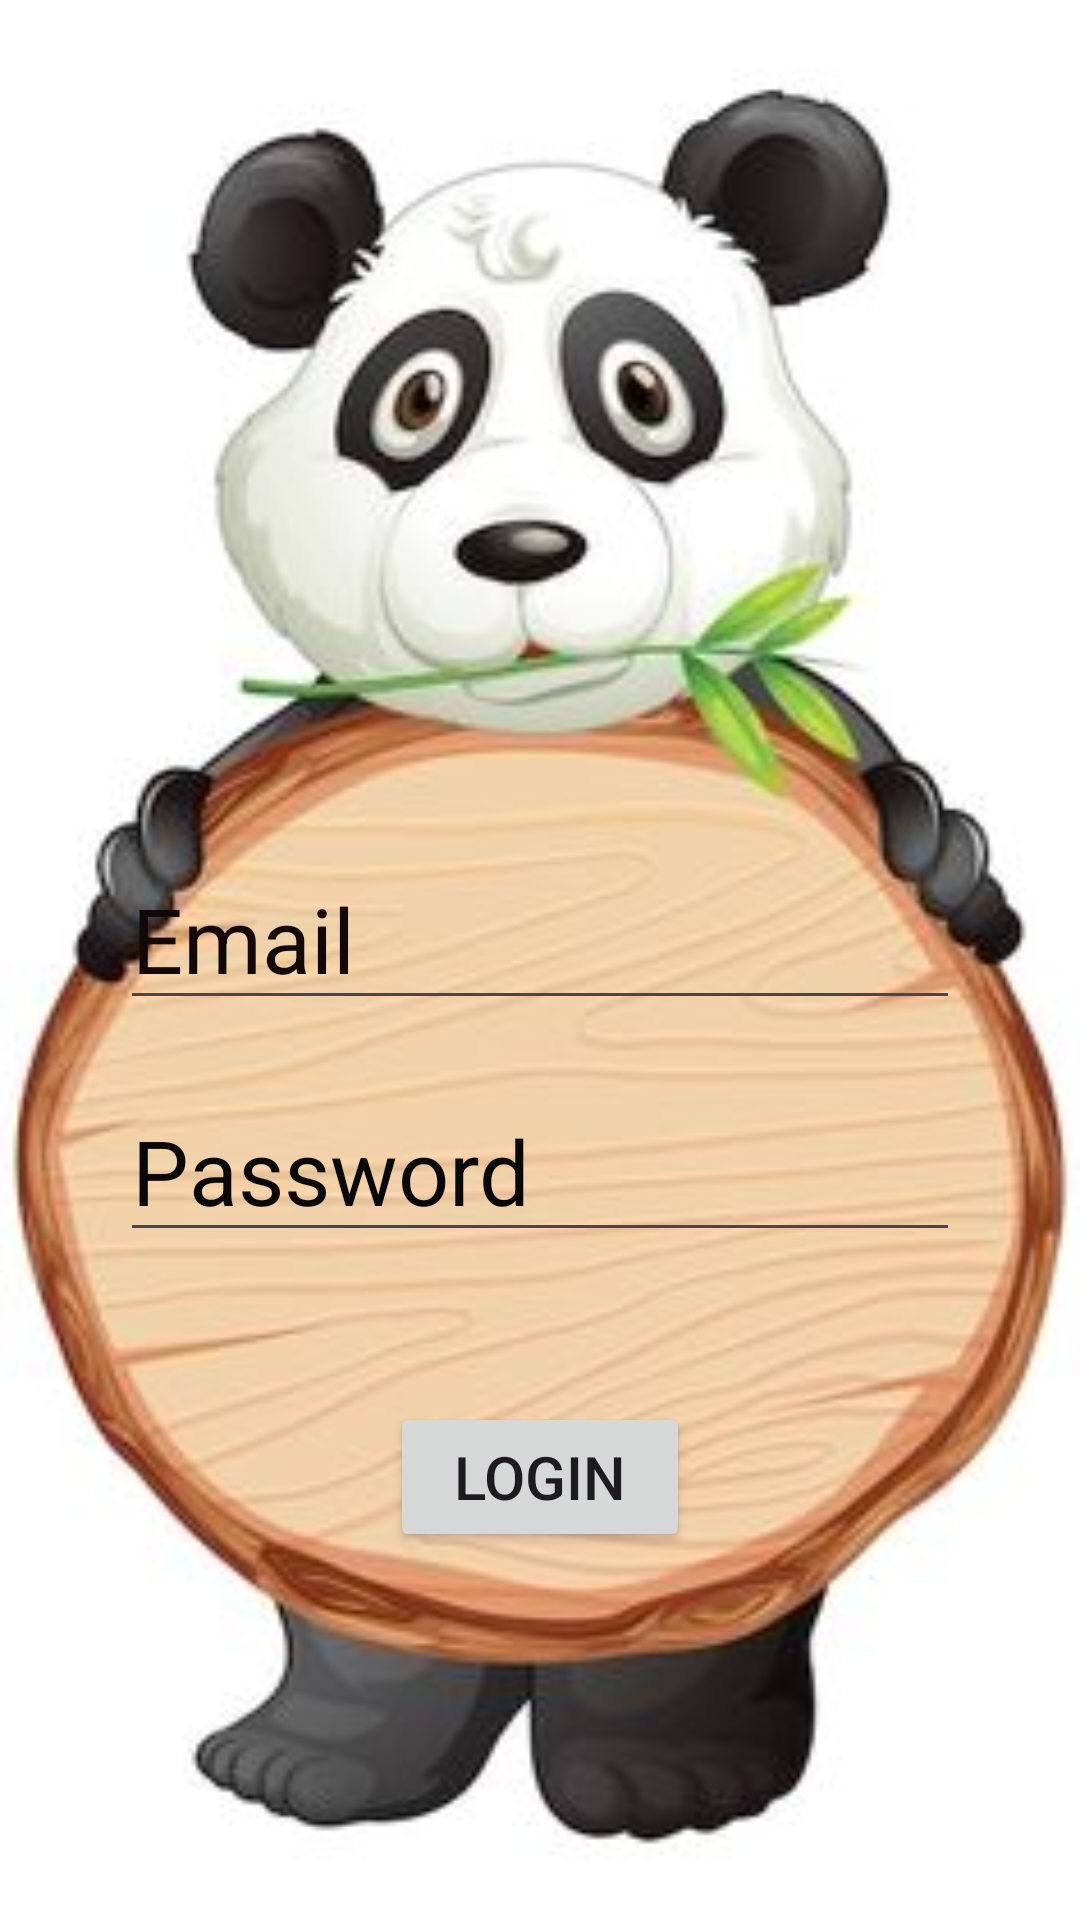

Here is an Android app screen rendered from its layout file. Give the layout XML and the strings, colors and styles it references.
<!-- AndroidManifest.xml: application theme Theme.Authentication_page -->
<!-- res/layout/activity_login.xml -->
<?xml version="1.0" encoding="utf-8"?>
<LinearLayout
    android:background="@drawable/img_2"
    android:orientation="vertical"
    xmlns:android="http://schemas.android.com/apk/res/android"
    xmlns:app="http://schemas.android.com/apk/res-auto"
    xmlns:tools="http://schemas.android.com/tools"
    android:layout_width="match_parent"
    android:layout_height="match_parent"
    android:gravity="center"
    tools:context=".LoginActivity">

    <EditText
        android:layout_marginTop="160dp"
        android:layout_width="280dp"
        android:layout_height="wrap_content"
        android:textColorHint="#120808"
        android:hint="Email"
        android:textSize="30dp"
        android:id="@+id/email"/>

    <EditText
        android:layout_marginTop="20dp"
        android:layout_width="280dp"
        android:textSize="30dp"
        android:textColorHint="#090808"
        android:layout_height="wrap_content"
        android:hint="Password"
        android:id="@+id/password"/>

    <Button
        android:layout_marginTop="50dp"
        android:layout_width="100dp"
        android:layout_height="50dp"
        android:text="login"
        android:textSize="20dp"
        android:id="@+id/loginid"/>

</LinearLayout>
<!-- resources referenced by this layout -->
<resources>
  <!-- drawable img_2: png bitmap (drawable, 132919 bytes) -->
  <style name="Theme.Authentication_page" parent="Base.Theme.Authentication_page" />
  <style name="Base.Theme.Authentication_page" parent="Theme.Material3.DayNight.NoActionBar">
          
          
      </style>
</resources>
